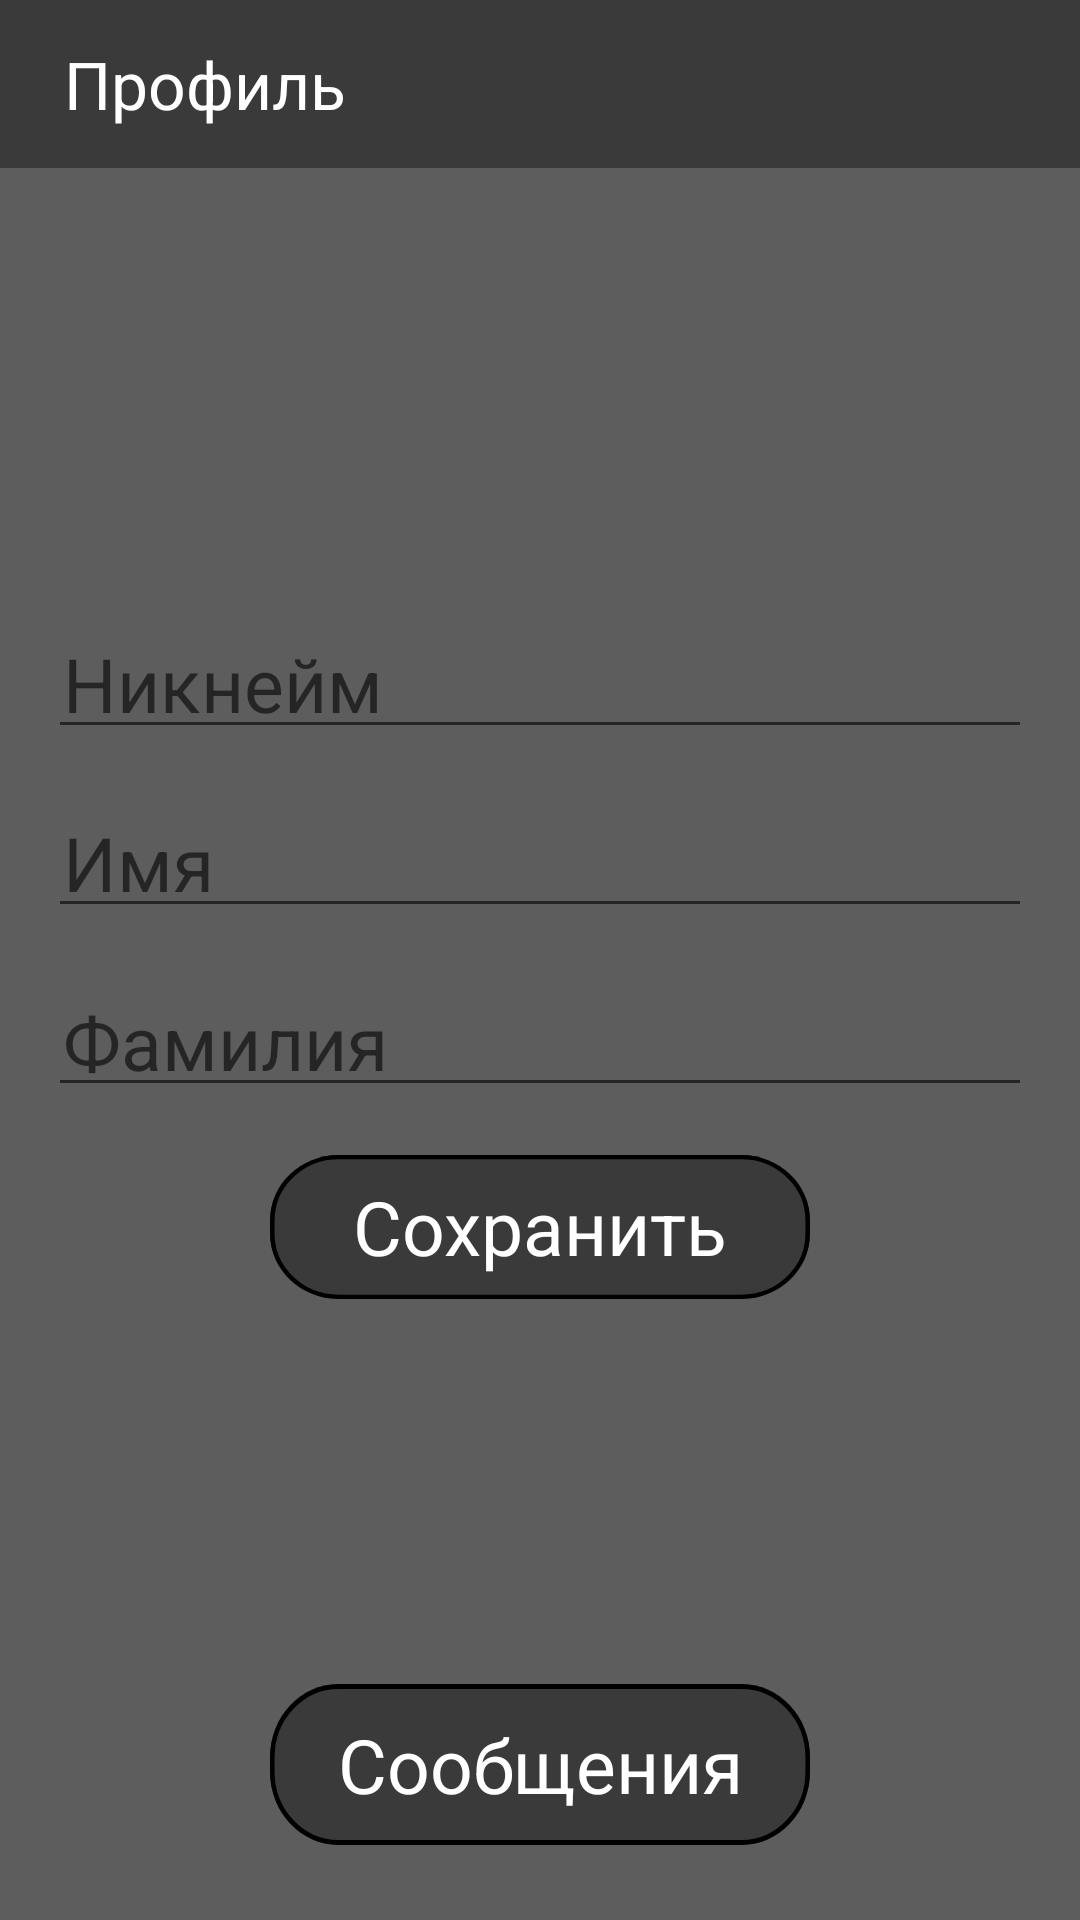

Here is an Android app screen rendered from its layout file. Give the layout XML and the strings, colors and styles it references.
<!-- AndroidManifest.xml: application theme AppTheme -->
<!-- res/layout/activity_profile.xml -->
<?xml version="1.0" encoding="utf-8"?>
<android.support.constraint.ConstraintLayout xmlns:android="http://schemas.android.com/apk/res/android"
    xmlns:app="http://schemas.android.com/apk/res-auto"
    xmlns:tools="http://schemas.android.com/tools"
    android:layout_width="match_parent"
    android:layout_height="match_parent"
    android:background="@color/backGround"
    tools:context=".Profile">


    <android.support.v7.widget.Toolbar
        android:id="@+id/toolbar"
        style="@style/ToolBar"
        android:layout_width="match_parent"
        android:layout_height="wrap_content"
        android:background="@color/backForDialogsWindowItem"
        app:layout_constraintTop_toTopOf="parent">

        <TextView
            android:layout_width="match_parent"
            android:layout_height="wrap_content"
            android:text=" Профиль"
            android:textAlignment="textStart"
            android:textColor="@color/white"
            android:textSize="22dp" />
    </android.support.v7.widget.Toolbar>

    <ImageView
        android:id="@+id/ImageView"
        android:layout_width="150dp"
        android:layout_height="150dp"
        app:layout_constraintTop_toBottomOf="@id/toolbar"
        app:layout_constraintEnd_toEndOf="parent"
        app:layout_constraintStart_toStartOf="parent" />


    <TextView
        android:id="@+id/nicknameTv"
        android:layout_width="match_parent"
        android:layout_height="wrap_content"
        android:layout_marginStart="16dp"
        android:layout_marginEnd="16dp"
        android:hint="Никнейм"
        android:padding="5dp"
        android:textColor="@color/white"
        android:textSize="25dp"
        android:visibility="invisible"
        app:layout_constraintEnd_toEndOf="parent"
        app:layout_constraintStart_toStartOf="parent"
        app:layout_constraintTop_toTopOf="@+id/nickname" />

    <EditText
        android:id="@+id/nickname"
        android:layout_width="match_parent"
        android:layout_height="wrap_content"
        android:layout_marginStart="16dp"
        android:layout_marginEnd="16dp"
        android:hint="Никнейм"
        android:padding="5dp"
        app:layout_constraintTop_toBottomOf="@id/ImageView"
        android:textColor="@color/white"
        android:textSize="25dp"
        android:visibility="visible"
        app:layout_constraintEnd_toEndOf="parent"
        app:layout_constraintStart_toStartOf="parent"/>

    <EditText
        android:id="@+id/name"
        android:layout_width="0dp"
        android:layout_height="wrap_content"
        android:layout_marginTop="16dp"
        android:hint="Имя"
        android:padding="5dp"
        android:textColor="@color/white"
        android:textSize="25dp"
        app:layout_constraintEnd_toEndOf="@+id/nickname"
        app:layout_constraintStart_toStartOf="@+id/nickname"
        app:layout_constraintTop_toBottomOf="@+id/nickname" />

    <EditText
        android:id="@+id/surname"
        android:layout_width="0dp"
        android:layout_height="wrap_content"
        android:layout_marginTop="16dp"
        android:hint="Фамилия"
        android:padding="5dp"
        android:textColor="@color/white"
        android:textSize="25dp"
        app:layout_constraintEnd_toEndOf="@+id/name"
        app:layout_constraintStart_toStartOf="@+id/name"
        app:layout_constraintTop_toBottomOf="@+id/name" />

    <Button
        android:id="@+id/save"
        android:layout_width="180dp"
        android:layout_height="wrap_content"
        android:layout_marginStart="28dp"
        android:layout_marginTop="16dp"
        android:layout_marginEnd="28dp"
        android:background="@drawable/btns_15fov"
        android:padding="5dp"
        android:text="Сохранить"
        android:textAppearance="@style/TextAppearance.AppCompat.Body1"
        android:textColor="@color/white"
        android:textSize="25dp"
        app:layout_constraintEnd_toEndOf="@+id/surname"
        app:layout_constraintStart_toStartOf="@+id/surname"
        app:layout_constraintTop_toBottomOf="@+id/surname" />


    <Button
        android:id="@+id/dialogs"
        android:layout_width="0dp"
        android:layout_height="wrap_content"
        android:layout_marginBottom="25dp"
        android:background="@drawable/btns_15fov"
        android:padding="10dp"
        android:text="Сообщения"
        android:textAppearance="@style/TextAppearance.AppCompat.Body1"
        android:textColor="@color/white"
        android:textSize="25dp"
        app:layout_constraintBottom_toBottomOf="parent"
        app:layout_constraintEnd_toEndOf="@+id/save"
        app:layout_constraintStart_toStartOf="@+id/save" />

    <ProgressBar
        android:id="@+id/Bar"
        style="?android:attr/progressBarStyle"
        android:layout_width="wrap_content"
        android:layout_height="wrap_content"
        app:layout_constraintBottom_toTopOf="parent"
        app:layout_constraintEnd_toEndOf="parent"
        app:layout_constraintStart_toStartOf="parent"
        app:layout_constraintTop_toBottomOf="parent" />

</android.support.constraint.ConstraintLayout>
<!-- resources referenced by this layout -->
<resources>
  <color name="backForDialogsWindowItem">#3A3A3A</color>
  <color name="backGround">#5E5D5D</color>
  <color name="white">#FFFFFF</color>
  <!-- drawable btns_15fov (drawable) -->
  <vector
      xmlns:android="http://schemas.android.com/apk/res/android"
      xmlns:aapt="http://schemas.android.com/aapt"
      android:width="118dp"
      android:height="33dp"
      android:viewportWidth="118"
      android:viewportHeight="33"
      >
  
      <group>
  
          <clip-path
              android:pathData="M15 0H103C111.284 0 118 6.71573 118 15V18C118 26.2843 111.284 33 103 33H15C6.71573 33 0 26.2843 0 18V15C0 6.71573 6.71573 0 15 0Z"
              />
  
          <path
              android:pathData="M0 0V33H118V0"
              android:fillColor="@color/backForDialogsWindowItem"
              />
  
          <path
              android:pathData="M15 0H103C111.284 0 118 6.71573 118 15V18C118 26.2843 111.284 33 103 33H15C6.71573 33 0 26.2843 0 18V15C0 6.71573 6.71573 0 15 0Z"
              android:strokeWidth="2"
              android:strokeColor="#000000"
              />
  
      </group>
  
  </vector>
  <style name="AppTheme" parent="Theme.AppCompat.Light.DarkActionBar">
          
          <item name="colorPrimary">@color/backForDialogsWindowItem</item>
          <item name="colorPrimaryDark">@color/backForDialogsWindowItem</item>
          <item name="colorAccent">@color/colorAccent</item>
      </style>
  <color name="colorAccent">#FFFFFF</color>
</resources>
